Run: headless pygame with SDL's dummy video driver; simulated clock (each Clock.tick advances the game by its frame time, no real sleeping); random seed 0; keys injected as events and as key.get_pressed() state; no mouse input.
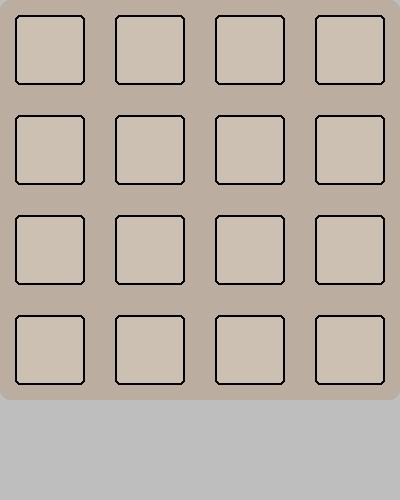
Frame 1 of 4 · flips 1–60 · no input
Frame 2 of 4 · flips 61–180 · tapped SPACE, RETURN · held RIGHT (→), D · screen unchanged from frame 1, image omitted
Frame 3 of 4 · flips 181–300 · held DOWN (↓), S · screen unchanged from frame 2, image omitted
Frame 4 of 4 · flips 301–420 · held LEFT (←), A, UP (↑), W · screen unchanged from frame 3, image omitted

The pygame program that drew these frames:

import sys
import random
import pygame


pygame.init()
WIDTH = 400
HEIGHT = 500
pygame.display.set_caption("2048")
screen = pygame.display.set_mode([WIDTH, HEIGHT])
clock = pygame.time.Clock()
fps = 60
COLORS = {
    0: (204, 192, 179),     # 数字0表示空格上没有数字，0对应的颜色就是这个空格的背景色
    2: (238, 228, 218),
    4: (237, 224, 200),
    8: (242, 177, 121),
    16: (245, 149, 99),
    32: (246, 124, 95),
    64: (246, 94, 59),
    128: (237, 207, 114),
    256: (237, 204, 97),
    512: (237, 200, 80),
    1024: (237, 197, 63),
    2048: (237, 194, 46),
    'other': (0, 0, 0),                 # 大于2048的数字所在空格的背景颜色
    'light_text': (249, 246, 242),      # 表示数字值的颜色
    'dark_text': (119, 110, 101),       # 表示数字值的颜色
    'bg': (187, 173, 160),              # 主面板背景色
}

# game variables init
board_values = [[0 for _ in range(4)] for _ in range(4)]


# 画游戏主背景板
def draw_board():
    pygame.draw.rect(screen, COLORS["bg"], [0, 0, 400, 400], 0, 10)


# 画游戏面板上的方块
def draw_pieces(board):
    for i in range(4):
        for j in range(4):
            value = board[i][j]
            value_bg_color = COLORS[value] if value <= 2048 else COLORS["other"]
            value_bg_rect = pygame.rect.Rect(j*100 + 15, i*100 + 15, 70, 70)
            pygame.draw.rect(screen, value_bg_color, value_bg_rect, 0, 5)   # 画方块
            pygame.draw.rect(screen, "black", value_bg_rect, 2, 5)  # 画方块的边框
            if value > 0:
                value_len = len(str(value))
                font = pygame.font.Font(None, 50 - 4 * value_len)   # 数字越大，字体越小
                value_color = COLORS["dark_text"] if value < 8 else COLORS["light_text"]
                value_text = font.render(str(value), True, value_color)
                value_rect = value_text.get_rect(center=value_bg_rect.center)
                screen.blit(value_text, value_rect)     # 画方块上的数字


while True:
    clock.tick(60)
    for event in pygame.event.get():
        if event.type == pygame.QUIT:
            pygame.quit()
            sys.exit(-1)

    screen.fill("grey")
    draw_board()
    draw_pieces(board_values)
    pygame.display.flip()
